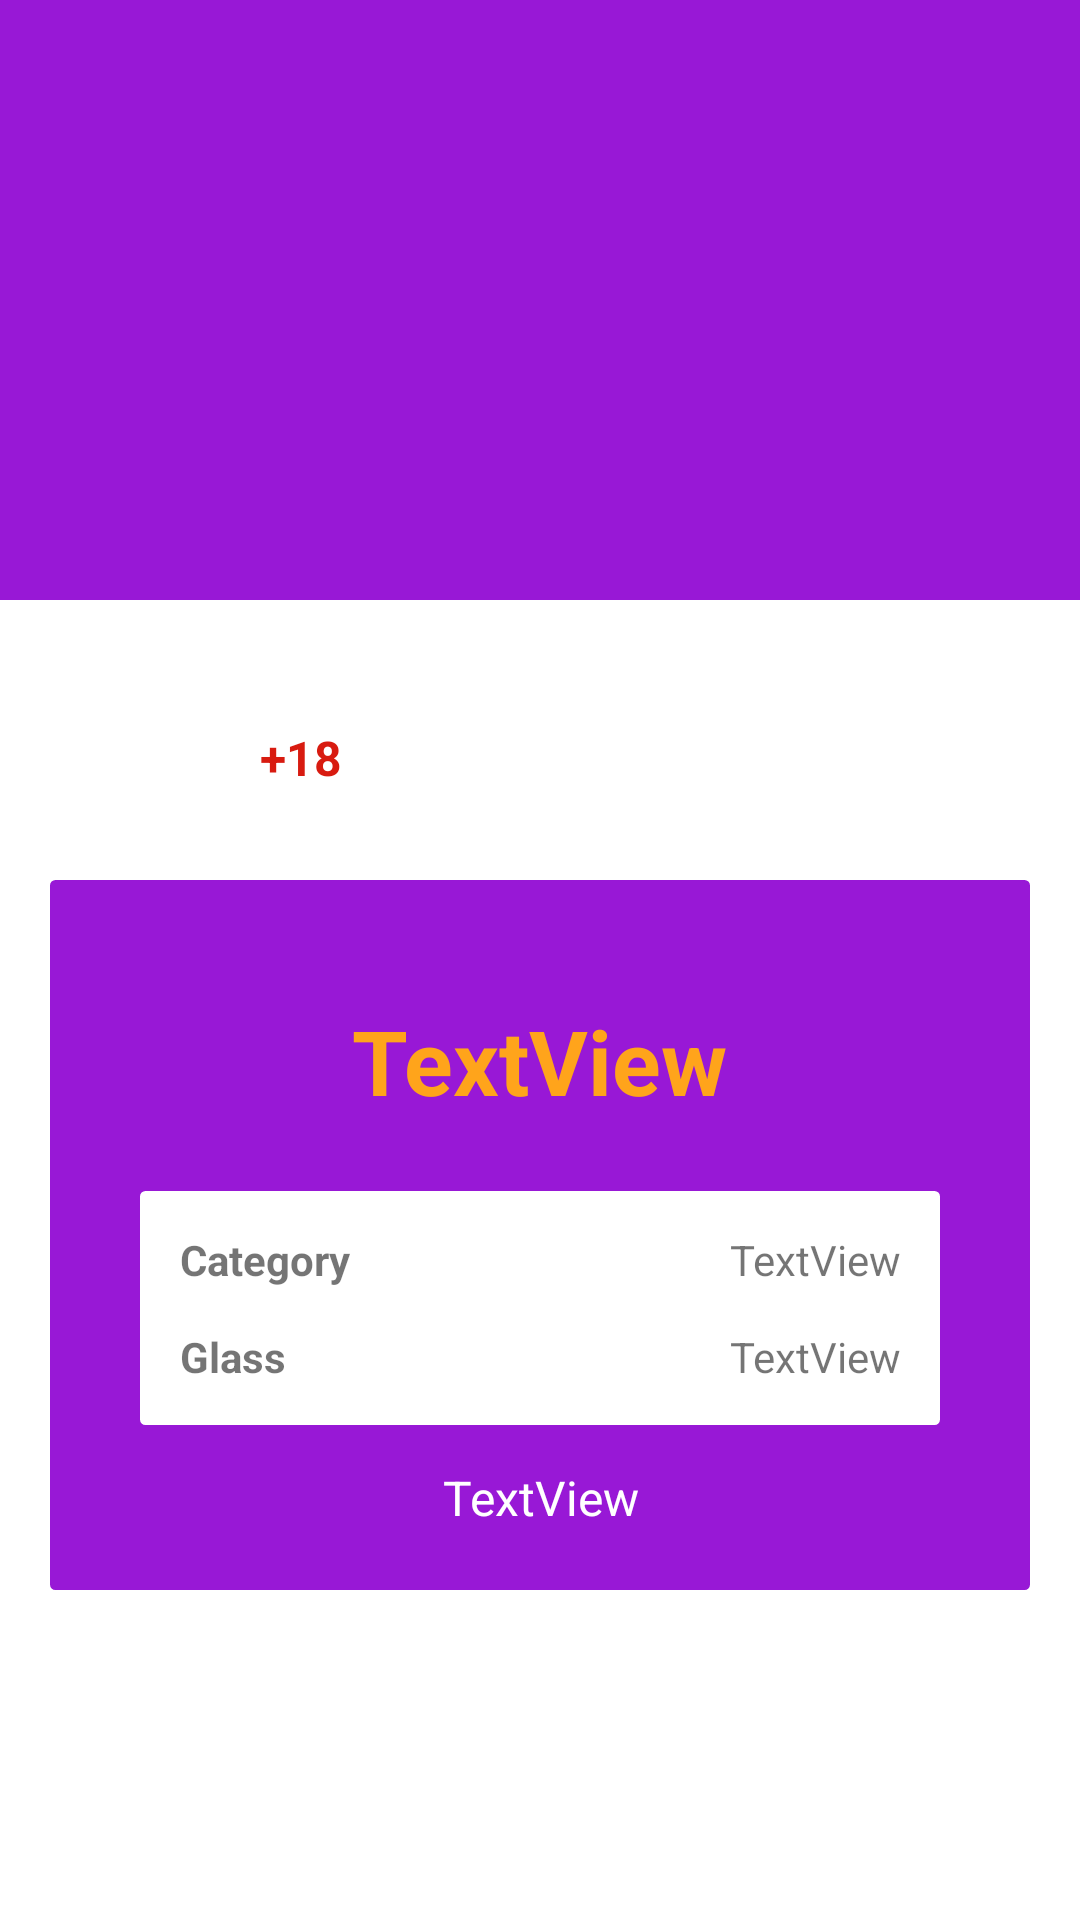

Reconstruct the res/layout file that produces this screen, plus the resources it refers to.
<!-- AndroidManifest.xml: application theme AppTheme -->
<!-- res/layout/activity_drink_screen.xml -->
<?xml version="1.0" encoding="utf-8"?>
<androidx.constraintlayout.widget.ConstraintLayout xmlns:android="http://schemas.android.com/apk/res/android"
    xmlns:app="http://schemas.android.com/apk/res-auto"
    xmlns:tools="http://schemas.android.com/tools"
    android:layout_width="match_parent"
    android:layout_height="match_parent"
    tools:context=".DrinkScreen">

    <LinearLayout
        android:id="@+id/linearLayout2"
        android:layout_width="match_parent"
        android:layout_height="600px"
        android:background="@color/colorPrimaryDark"
        android:orientation="vertical"
        android:padding="40px"
        app:layout_constraintEnd_toEndOf="parent"
        app:layout_constraintStart_toStartOf="parent"
        app:layout_constraintTop_toTopOf="parent">

        <LinearLayout
            android:layout_width="match_parent"
            android:layout_height="wrap_content"
            android:gravity="end"
            android:orientation="vertical">

            <ImageButton
                android:id="@+id/exitDrink"
                android:layout_width="70px"
                android:layout_height="70px"
                android:layout_weight="1"
                android:background="@drawable/exit" />
        </LinearLayout>

    </LinearLayout>

    <ScrollView
        android:layout_width="0dp"
        android:layout_height="0dp"
        android:layout_marginTop="80dp"
        android:paddingBottom="60px"
        app:layout_constraintBottom_toBottomOf="parent"
        app:layout_constraintEnd_toEndOf="parent"
        app:layout_constraintStart_toStartOf="parent"
        app:layout_constraintTop_toBottomOf="@+id/linearLayout2">

        <LinearLayout
            android:layout_width="match_parent"
            android:layout_height="wrap_content"
            android:layout_marginLeft="50px"
            android:layout_marginTop="40px"
            android:layout_marginRight="50px"
            android:background="@drawable/round_rect"
            android:backgroundTint="@color/colorPrimaryDark"
            android:gravity="center_horizontal"
            android:orientation="vertical"
            android:paddingTop="120px"
            android:paddingBottom="60px">

            <TextView
                android:id="@+id/drinkName"
                android:layout_width="wrap_content"
                android:layout_height="wrap_content"
                android:text="TextView"
                android:textAlignment="center"
                android:textColor="#ffa41b"
                android:textSize="30sp"
                android:textStyle="bold" />

            <LinearLayout
                android:layout_width="800px"
                android:layout_height="wrap_content"
                android:layout_marginTop="70px"
                android:background="@drawable/round_rect"
                android:backgroundTint="#fff"
                android:orientation="vertical"
                android:padding="40px">

                <LinearLayout
                    android:layout_width="match_parent"
                    android:layout_height="wrap_content"
                    android:orientation="horizontal">

                    <TextView
                        android:id="@+id/textView8"
                        android:layout_width="wrap_content"
                        android:layout_height="wrap_content"
                        android:text="Category"
                        android:textStyle="bold" />

                    <TextView
                        android:id="@+id/drnkCategory"
                        android:layout_width="match_parent"
                        android:layout_height="wrap_content"
                        android:text="TextView"
                        android:textAlignment="textEnd" />
                </LinearLayout>

                <LinearLayout
                    android:layout_width="match_parent"
                    android:layout_height="wrap_content"
                    android:layout_marginTop="40px"
                    android:orientation="horizontal">

                    <TextView
                        android:id="@+id/textView10"
                        android:layout_width="wrap_content"
                        android:layout_height="wrap_content"
                        android:layout_weight="1"
                        android:text="Glass"
                        android:textStyle="bold" />

                    <TextView
                        android:id="@+id/drnkGlass"
                        android:layout_width="wrap_content"
                        android:layout_height="wrap_content"
                        android:layout_weight="1"
                        android:text="TextView"
                        android:textAlignment="textEnd" />
                </LinearLayout>

            </LinearLayout>

            <TextView
                android:id="@+id/drinkDesk"
                android:layout_width="wrap_content"
                android:layout_height="wrap_content"
                android:layout_marginTop="40px"
                android:lineSpacingExtra="1sp"
                android:maxWidth="800px"
                android:text="TextView"
                android:textAlignment="center"
                android:textColor="#fff"
                android:textSize="16sp" />
        </LinearLayout>
    </ScrollView>

    <androidx.constraintlayout.widget.ConstraintLayout
        android:id="@+id/linearLayout3"
        android:layout_width="0dp"
        android:layout_height="wrap_content"
        android:layout_marginTop="70dp"
        android:gravity="center"
        app:layout_constraintEnd_toEndOf="parent"
        app:layout_constraintStart_toStartOf="parent"
        app:layout_constraintTop_toTopOf="parent">

        <LinearLayout
            android:layout_width="600px"
            android:layout_height="600px"
            android:gravity="center_horizontal"
            android:orientation="vertical"
            app:layout_constraintBottom_toBottomOf="parent"
            app:layout_constraintEnd_toEndOf="parent"
            app:layout_constraintStart_toStartOf="parent"
            app:layout_constraintTop_toTopOf="parent">

            <androidx.constraintlayout.widget.ConstraintLayout
                android:layout_width="match_parent"
                android:layout_height="match_parent">

                <ImageView
                    android:id="@+id/drinkImage"
                    android:layout_width="0dp"
                    android:layout_height="0dp"
                    android:elevation="4px"
                    android:scaleType="fitCenter"
                    app:layout_constraintBottom_toBottomOf="parent"
                    app:layout_constraintEnd_toEndOf="parent"
                    app:layout_constraintStart_toStartOf="parent"
                    app:layout_constraintTop_toTopOf="parent" />

                <LinearLayout
                    android:layout_width="match_parent"
                    android:layout_height="wrap_content"
                    android:elevation="4px"
                    android:gravity="bottom|right|center_vertical"
                    android:orientation="horizontal"
                    android:paddingLeft="20px"
                    android:paddingBottom="20px"
                    app:layout_constraintBottom_toBottomOf="parent"
                    app:layout_constraintEnd_toEndOf="parent"
                    app:layout_constraintStart_toStartOf="parent">

                    <TextView
                        android:id="@+id/drnkAlcohol"
                        android:layout_width="wrap_content"
                        android:layout_height="wrap_content"
                        android:layout_weight="1"
                        android:text="+18"
                        android:textAlignment="viewStart"
                        android:textColor="#D81B10"
                        android:textSize="16sp"
                        android:textStyle="bold" />

                    <ImageButton
                        android:id="@+id/likeButton"
                        android:layout_width="100px"
                        android:layout_height="100px"
                        android:layout_marginTop="20px"
                        android:layout_marginEnd="20px"
                        android:background="@drawable/round_rect"
                        android:foreground="@drawable/like"
                        android:foregroundTint="#ccc"
                        android:padding="50px" />
                </LinearLayout>
            </androidx.constraintlayout.widget.ConstraintLayout>

        </LinearLayout>

    </androidx.constraintlayout.widget.ConstraintLayout>

</androidx.constraintlayout.widget.ConstraintLayout>
<!-- resources referenced by this layout -->
<resources>
  <color name="colorPrimaryDark">#9818d6</color>
  <!-- drawable like: png bitmap (drawable, 1772 bytes) -->
  <!-- drawable round_rect (drawable) -->
  <?xml version="1.0" encoding="utf-8"?>
  <shape xmlns:android="http://schemas.android.com/apk/res/android"
      android:shape="rectangle" >
  
      <solid android:color="@android:color/white" />
  
      <corners android:radius="4px" />
  
      <stroke
          android:width="1dp"
          android:color="@android:color/white" />
  
  </shape>
  <style name="AppTheme" parent="Theme.MaterialComponents.Light">
          
          <item name="colorPrimary">@color/colorPrimary</item>
          <item name="colorPrimaryDark">@color/colorPrimaryDark</item>
          <item name="colorAccent">@color/colorAccent</item>
          <item name="android:navigationBarColor">@color/colorPrimaryDark</item>
      </style>
  <color name="colorPrimary">#655c56</color>
  <color name="colorAccent">#D81B60</color>
</resources>
